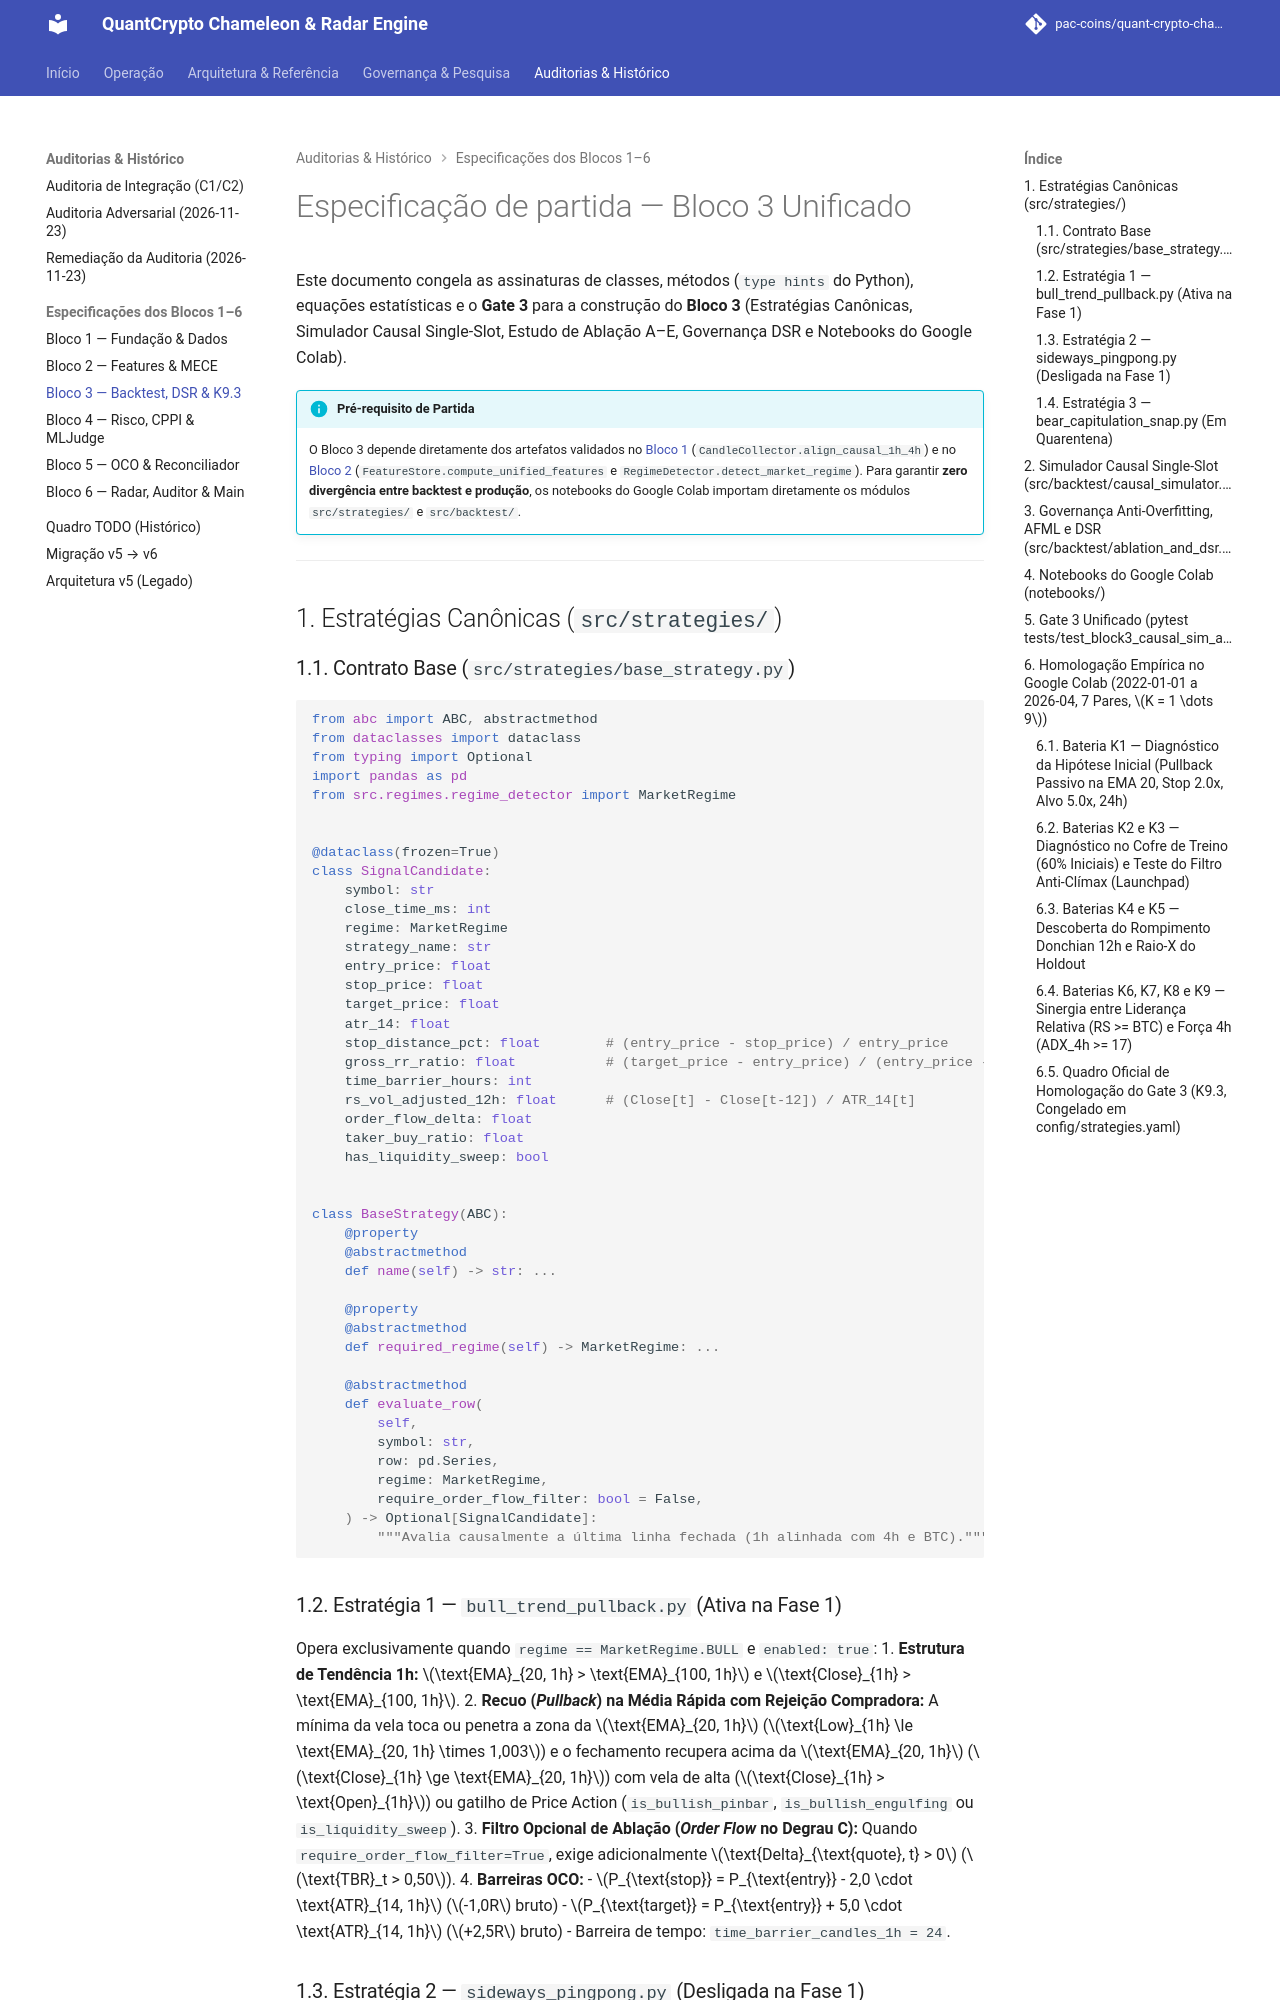

repository: pac-coins/quant-crypto-chameleon-radar-engine · page: block-3-spec/index.html · generator: mkdocs

# Especificação de partida — Bloco 3 Unificado

Este documento congela as assinaturas de classes, métodos (`type hints` do Python), equações estatísticas e o **Gate 3** para a construção do **Bloco 3** (Estratégias Canônicas, Simulador Causal Single-Slot, Estudo de Ablação A–E, Governança DSR e Notebooks do Google Colab).

!!! info "Pré-requisito de Partida"
    O Bloco 3 depende diretamente dos artefatos validados no [Bloco 1](block-1-spec.md) (`CandleCollector.align_causal_1h_4h`) e no [Bloco 2](block-2-spec.md) (`FeatureStore.compute_unified_features` e `RegimeDetector.detect_market_regime`). Para garantir **zero divergência entre backtest e produção**, os notebooks do Google Colab importam diretamente os módulos `src/strategies/` e `src/backtest/`.

---

## 1. Estratégias Canônicas (`src/strategies/`)

### 1.1. Contrato Base (`src/strategies/base_strategy.py`)

```python
from abc import ABC, abstractmethod
from dataclasses import dataclass
from typing import Optional
import pandas as pd
from src.regimes.regime_detector import MarketRegime


@dataclass(frozen=True)
class SignalCandidate:
    symbol: str
    close_time_ms: int
    regime: MarketRegime
    strategy_name: str
    entry_price: float
    stop_price: float
    target_price: float
    atr_14: float
    stop_distance_pct: float        # (entry_price - stop_price) / entry_price
    gross_rr_ratio: float           # (target_price - entry_price) / (entry_price - stop_price)
    time_barrier_hours: int
    rs_vol_adjusted_12h: float      # (Close[t] - Close[t-12]) / ATR_14[t]
    order_flow_delta: float
    taker_buy_ratio: float
    has_liquidity_sweep: bool


class BaseStrategy(ABC):
    @property
    @abstractmethod
    def name(self) -> str: ...

    @property
    @abstractmethod
    def required_regime(self) -> MarketRegime: ...

    @abstractmethod
    def evaluate_row(
        self,
        symbol: str,
        row: pd.Series,
        regime: MarketRegime,
        require_order_flow_filter: bool = False,
    ) -> Optional[SignalCandidate]:
        """Avalia causalmente a última linha fechada (1h alinhada com 4h e BTC)."""
```

### 1.2. Estratégia 1 — `bull_trend_pullback.py` (Ativa na Fase 1)
Opera exclusivamente quando `regime == MarketRegime.BULL` e `enabled: true`:
1. **Estrutura de Tendência 1h:** $\text{EMA}_{20, 1h} > \text{EMA}_{100, 1h}$ e $\text{Close}_{1h} > \text{EMA}_{100, 1h}$.
2. **Recuo (*Pullback*) na Média Rápida com Rejeição Compradora:** A mínima da vela toca ou penetra a zona da $\text{EMA}_{20, 1h}$ ($\text{Low}_{1h} \le \text{EMA}_{20, 1h} \times 1,003$) e o fechamento recupera acima da $\text{EMA}_{20, 1h}$ ($\text{Close}_{1h} \ge \text{EMA}_{20, 1h}$) com vela de alta ($\text{Close}_{1h} > \text{Open}_{1h}$) ou gatilho de Price Action (`is_bullish_pinbar`, `is_bullish_engulfing` ou `is_liquidity_sweep`).
3. **Filtro Opcional de Ablação (*Order Flow* no Degrau C):** Quando `require_order_flow_filter=True`, exige adicionalmente $\text{Delta}_{\text{quote}, t} > 0$ ($\text{TBR}_t > 0,50$).
4. **Barreiras OCO:**
   - $P_{\text{stop}} = P_{\text{entry}} - 2,0 \cdot \text{ATR}_{14, 1h}$ ($-1,0R$ bruto)
   - $P_{\text{target}} = P_{\text{entry}} + 5,0 \cdot \text{ATR}_{14, 1h}$ ($+2,5R$ bruto)
   - Barreira de tempo: `time_barrier_candles_1h = 24`.
